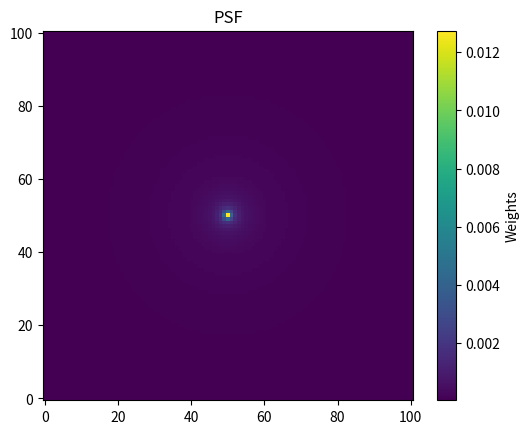

Recreate this plot in Python.
import numpy as np
import matplotlib.pyplot as plt

from scipy.interpolate import interp1d



# Define the function F_r(r)
def F_r(r):
    r_ = r/1000
    
    return 1 - 0.930 * np.exp(-0.08 * r_) - 0.070 * np.exp(-1.1 * r_)

# Distance from 1m to 2000m
r_values = np.arange(5, 1010, 5)

# Calculate the corresponding F_r values
F_r_values = F_r(r_values)

# Calculate the weight of each band
weights = np.diff(F_r_values, prepend=0)  


### Normalize by area 


# Areas of the circles with the given radii
circle_areas = np.pi * r_values ** 2

# Calculate areas of the bands
band_areas = circle_areas[1:] - circle_areas[:-1]

# Relative areas of the bands compared to the first circle
relative_band_areas = band_areas / circle_areas[0]

relative_band_areas = np.insert(relative_band_areas,0,1)


weights_nl = weights / relative_band_areas


# Create an interpolation function
interpolator = interp1d(r_values, weights_nl, kind='linear')



# Step 1: Create a 2D grid representing the 101x101 array with center at (50, 50)
size = 101  # 101x101 grid
center = size // 2  # The central point (50, 50)


# Create meshgrid for coordinates
x = np.arange(size)
y = np.arange(size)
xx, yy = np.meshgrid(x, y)

# Calculate the distance from the center for each pixel
distances = np.sqrt((xx - center)**2 + (yy - center)**2) * 10

# Clip distances 
clipped_distances = np.clip(distances, np.min(r_values), np.max(r_values))


# Apply interpolation to distances to get weights for each pixel
interpolated_weights = interpolator(clipped_distances)

# Normalize 

PSF = interpolated_weights / np.sum(interpolated_weights)



# Step 3: Visualize the result (optional)
plt.imshow(PSF, cmap='viridis', origin='lower')
plt.colorbar(label='Weights')
plt.title('PSF')
plt.show()



